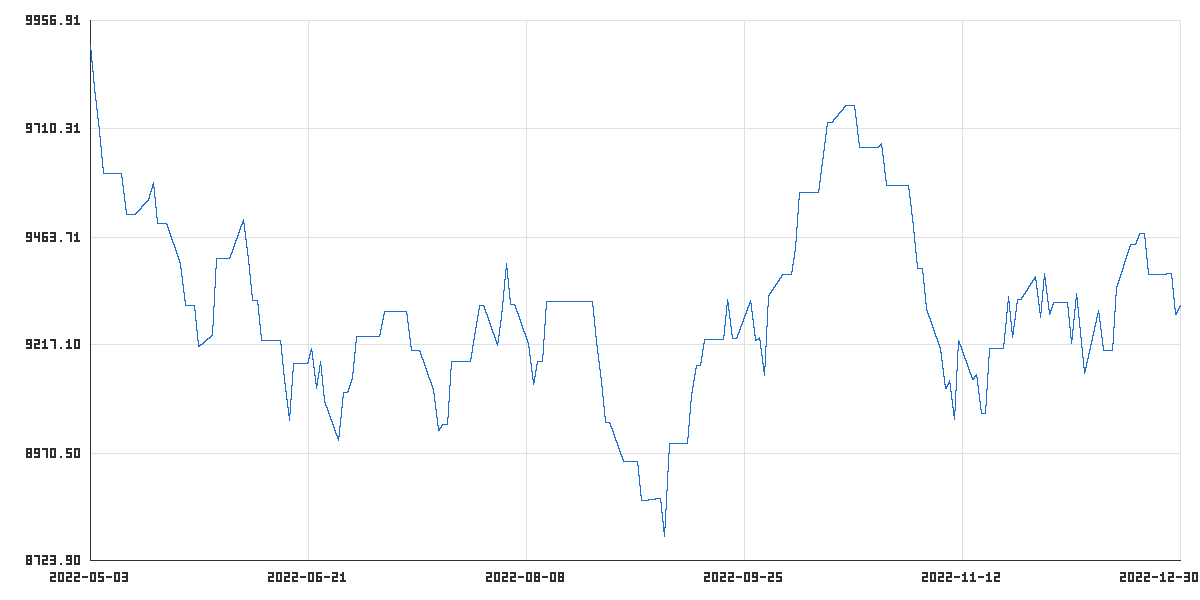

Source data for this figure (header and first rows):
time_utc, balance, equity
2022-05-03T23:45:00Z, 9901, 9901
2022-05-04T23:45:00Z, 9802, 9802
2022-05-05T23:45:00Z, 9705, 9705
2022-05-06T21:00:00Z, 9609, 9609
2022-05-09T23:45:00Z, 9609, 9609
2022-05-10T23:45:00Z, 9609, 9609
2022-05-11T23:45:00Z, 9514, 9514
2022-05-12T23:45:00Z, 9514, 9514
2022-05-13T21:00:00Z, 9514, 9514
2022-05-16T23:45:00Z, 9550, 9550
2022-05-17T23:45:00Z, 9587, 9587
2022-05-18T23:45:00Z, 9494, 9494
2022-05-19T23:45:00Z, 9494, 9494
2022-05-20T21:00:00Z, 9494, 9494
2022-05-23T23:45:00Z, 9400, 9400
2022-05-24T23:45:00Z, 9307, 9307
2022-05-25T23:45:00Z, 9307, 9307
2022-05-26T23:45:00Z, 9307, 9307
2022-05-27T21:00:00Z, 9215, 9215
2022-05-30T23:45:00Z, 9241, 9241
2022-05-31T23:45:00Z, 9415, 9415
2022-06-01T23:45:00Z, 9415, 9415
2022-06-02T23:45:00Z, 9415, 9415
2022-06-03T21:00:00Z, 9415, 9415
2022-06-06T23:45:00Z, 9504, 9504
2022-06-07T23:45:00Z, 9411, 9411
2022-06-08T23:45:00Z, 9318, 9318
2022-06-09T23:45:00Z, 9318, 9318
2022-06-10T21:00:00Z, 9228, 9228
2022-06-13T23:45:00Z, 9228, 9228
2022-06-14T23:45:00Z, 9228, 9228
2022-06-15T23:45:00Z, 9137, 9137
2022-06-16T23:45:00Z, 9046, 9046
2022-06-17T21:00:00Z, 9174, 9174
2022-06-20T23:45:00Z, 9174, 9174
2022-06-21T23:45:00Z, 9209, 9209
2022-06-22T23:45:00Z, 9118, 9118
2022-06-23T23:45:00Z, 9180, 9180
2022-06-24T21:00:00Z, 9089, 9089
2022-06-27T23:45:00Z, 8998, 8998
2022-06-28T23:45:00Z, 9108, 9108
2022-06-29T23:45:00Z, 9108, 9108
2022-06-30T23:45:00Z, 9144, 9144
2022-07-01T21:00:00Z, 9237, 9237
2022-07-04T23:45:00Z, 9237, 9237
2022-07-05T23:45:00Z, 9237, 9237
2022-07-06T23:45:00Z, 9237, 9237
2022-07-07T23:45:00Z, 9295, 9295
2022-07-08T21:00:00Z, 9295, 9295
2022-07-11T23:45:00Z, 9295, 9295
2022-07-12T23:45:00Z, 9295, 9295
2022-07-13T23:45:00Z, 9204, 9204
2022-07-14T23:45:00Z, 9204, 9204
2022-07-15T21:00:00Z, 9204, 9204
2022-07-18T23:45:00Z, 9113, 9113
2022-07-19T23:45:00Z, 9022, 9022
2022-07-20T23:45:00Z, 9036, 9036
2022-07-21T23:45:00Z, 9036, 9036
2022-07-22T21:00:00Z, 9180, 9180
2022-07-25T23:45:00Z, 9180, 9180
... 114 more rows
